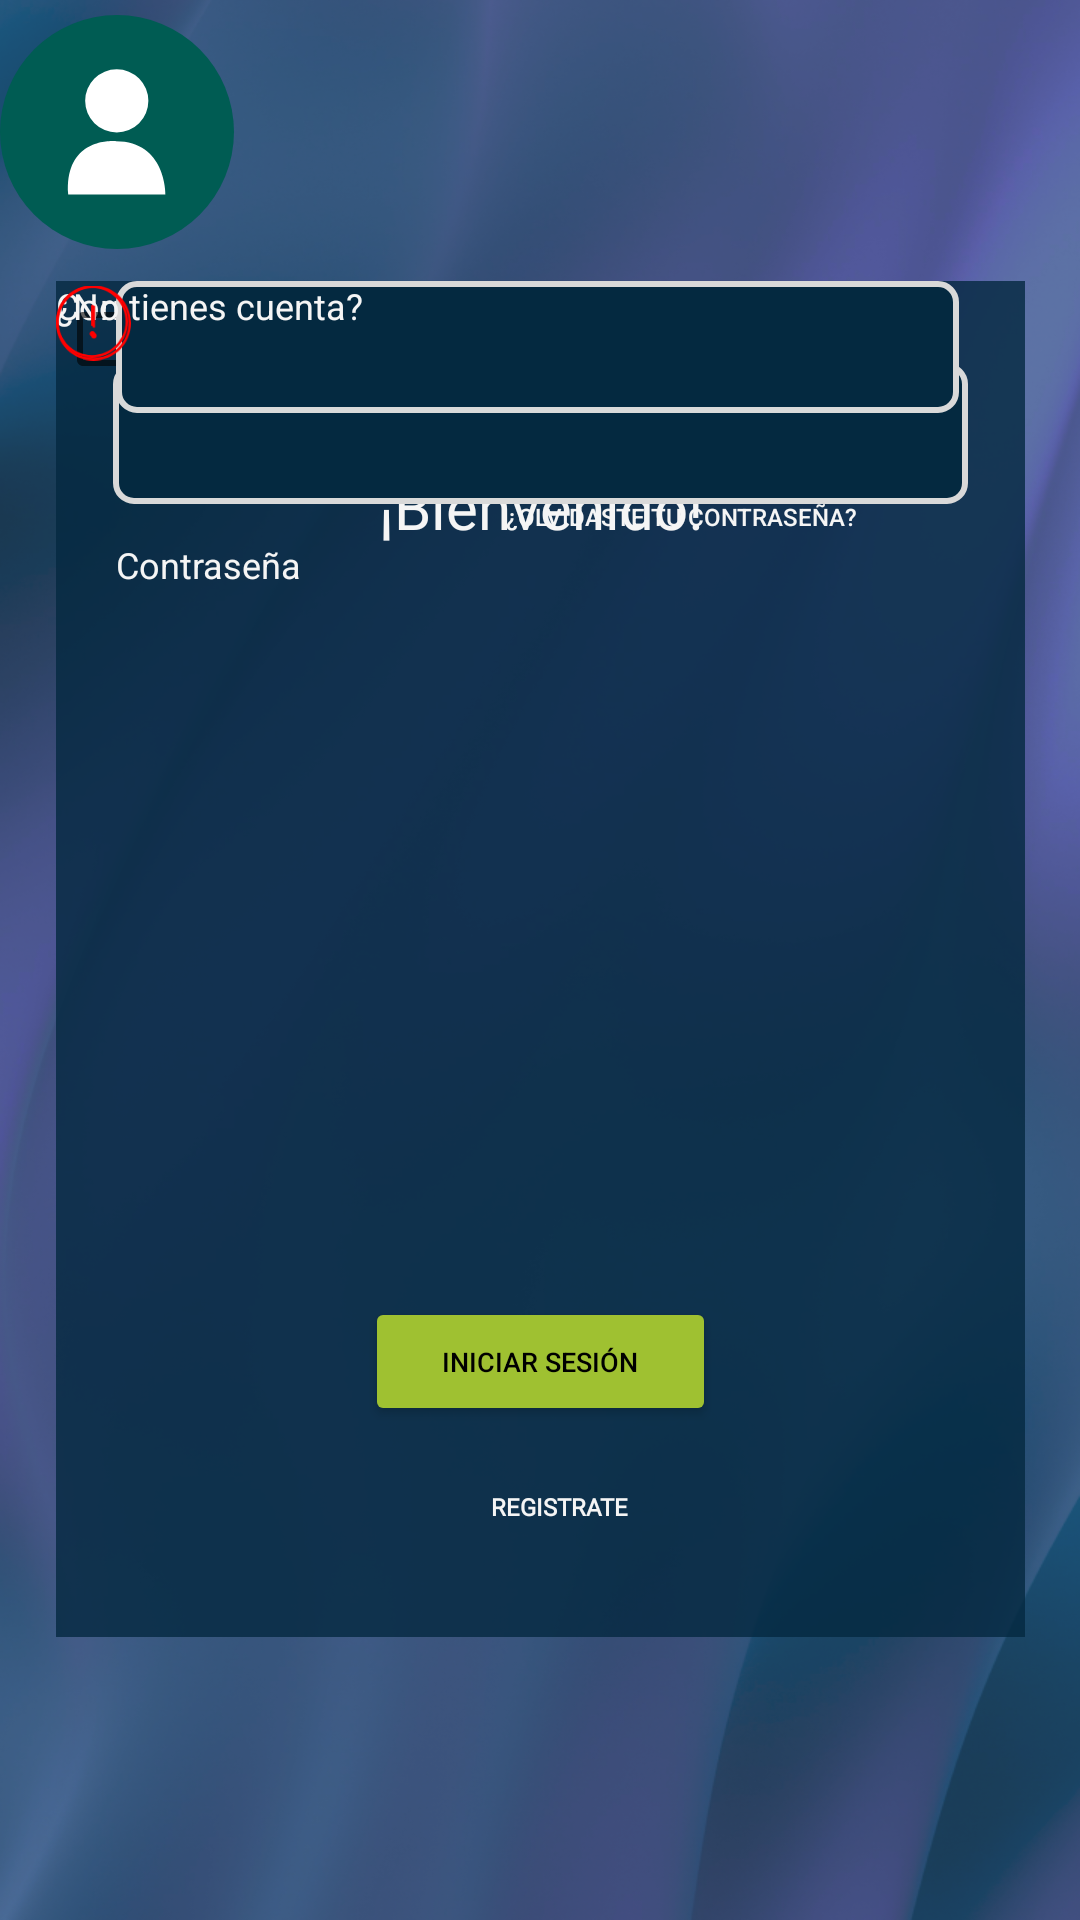

Reconstruct the res/layout file that produces this screen, plus the resources it refers to.
<!-- AndroidManifest.xml: application theme Theme.AppBuscarTrabajoWhiteGroup -->
<!-- res/layout/loginscreenerror.xml -->
<?xml version="1.0" encoding="utf-8"?>
<androidx.constraintlayout.widget.ConstraintLayout xmlns:android="http://schemas.android.com/apk/res/android"
    xmlns:app="http://schemas.android.com/apk/res-auto"
    xmlns:tools="http://schemas.android.com/tools"
    android:layout_width="match_parent"
    android:layout_height="match_parent"
    tools:context=".MainActivity" >

    <androidx.constraintlayout.widget.ConstraintLayout
        android:id="@+id/background"
        android:layout_width="match_parent"
        android:layout_height="match_parent"
        android:background="@drawable/fondo"
        app:layout_constraintBottom_toBottomOf="parent"
        app:layout_constraintEnd_toEndOf="parent"
        app:layout_constraintHorizontal_bias="1.0"
        app:layout_constraintStart_toStartOf="parent"
        app:layout_constraintTop_toTopOf="parent"
        app:layout_constraintVertical_bias="0.0">

        <androidx.constraintlayout.widget.ConstraintLayout
            android:id="@+id/Contenedor"
            android:layout_width="323dp"
            android:layout_height="452dp"
            android:background="#CC042940"
            app:layout_constraintBottom_toBottomOf="parent"
            app:layout_constraintEnd_toEndOf="parent"
            app:layout_constraintStart_toStartOf="parent"
            app:layout_constraintTop_toTopOf="parent"
            app:layout_constraintVertical_bias="0.498">

            <TextView
                android:id="@+id/tituloNewContraseña"
                android:layout_width="121dp"
                android:layout_height="41dp"
                android:fontFamily="@font/montserrat_alternates"
                android:text="@string/textoPrincipal"
                android:textAlignment="center"
                android:textColor="@color/colorBackground"
                android:textSize="20sp"
                app:layout_constraintBottom_toBottomOf="parent"
                app:layout_constraintEnd_toEndOf="parent"
                app:layout_constraintStart_toStartOf="parent"
                app:layout_constraintTop_toTopOf="parent"
                app:layout_constraintVertical_bias="0.15" />

            <TextView
                android:id="@+id/correoLabelNewContraseña"
                android:layout_width="wrap_content"
                android:layout_height="wrap_content"
                android:text="@string/labelCorreoElectronico"
                android:textColor="@color/colorBackground"
                android:textSize="12sp"
                tools:layout_editor_absoluteX="19dp"
                tools:layout_editor_absoluteY="119dp" />

            <EditText
                android:id="@+id/correoField"
                android:layout_width="285dp"
                android:layout_height="47dp"
                android:layout_marginTop="11dp"
                android:background="@drawable/formfield"
                android:ems="10"
                android:inputType="textPersonName"
                app:layout_constraintBottom_toTopOf="@+id/ContraseñaField"
                app:layout_constraintEnd_toEndOf="parent"
                app:layout_constraintStart_toStartOf="parent"
                app:layout_constraintTop_toBottomOf="@+id/correoLabelNewContraseña"
                app:layout_constraintVertical_bias="0.0" />

            <CheckBox
                android:id="@+id/checkBox2"
                android:layout_width="121dp"
                android:layout_height="39dp"
                android:text="@string/RecuerdameLabel"
                android:textColor="@color/colorBackground"
                android:textSize="11sp"
                tools:layout_editor_absoluteX="11dp"
                tools:layout_editor_absoluteY="286dp" />

            <TextView
                android:id="@+id/contraseñaLabelNewContaseña"
                android:layout_width="wrap_content"
                android:layout_height="wrap_content"
                android:layout_marginTop="12dp"
                android:text="@string/labelContraseña"
                android:textColor="@color/colorBackground"
                android:textSize="12sp"
                app:layout_constraintBottom_toTopOf="@+id/ContraseñaField"
                app:layout_constraintEnd_toEndOf="parent"
                app:layout_constraintHorizontal_bias="0.076"
                app:layout_constraintStart_toStartOf="parent"
                app:layout_constraintTop_toBottomOf="@+id/correoField"
                app:layout_constraintVertical_bias="0.0" />

            <EditText
                android:id="@+id/ContraseñaField"
                android:layout_width="281dp"
                android:layout_height="44dp"
                android:background="@drawable/formfield"
                android:ems="10"
                android:inputType="textPassword"
                app:layout_constraintEnd_toEndOf="parent"
                app:layout_constraintHorizontal_bias="0.476"
                app:layout_constraintStart_toStartOf="parent"
                tools:layout_editor_absoluteY="230dp" />

            <Button
                android:id="@+id/RecuperarContraseña"
                style="@style/Widget.AppCompat.Button.Borderless"
                android:layout_width="175dp"
                android:layout_height="45dp"
                android:layout_marginTop="12dp"
                android:text="@string/labelRecuperarContraseña"
                android:textColor="@color/colorBackground"
                android:textSize="8sp"
                app:layout_constraintEnd_toEndOf="parent"
                app:layout_constraintHorizontal_bias="0.0"
                app:layout_constraintStart_toEndOf="@+id/checkBox2"
                app:layout_constraintTop_toBottomOf="@+id/ContraseñaField" />

            <Button
                android:id="@+id/confirmarBtn"
                android:layout_width="117dp"
                android:layout_height="43dp"
                android:backgroundTint="@color/colorAccent"
                android:text="@string/labelEnviarBtn"
                android:textColor="@color/design_default_color_on_secondary"
                android:textSize="9sp"
                app:layout_constraintBottom_toBottomOf="parent"
                app:layout_constraintEnd_toEndOf="parent"
                app:layout_constraintStart_toStartOf="parent"
                app:layout_constraintTop_toTopOf="parent"
                app:layout_constraintVertical_bias="0.828" />

            <Button
                android:id="@+id/button6"
                style="@android:style/Widget.DeviceDefault.Button.Borderless"
                android:layout_width="106dp"
                android:layout_height="31dp"
                android:layout_marginBottom="28dp"
                android:fontFamily="@font/open_sans"
                android:text="@string/labelRegistrarse"
                android:textColor="@color/colorBackground"
                android:textSize="8sp"
                android:textStyle="bold"
                app:layout_constraintBottom_toBottomOf="parent"
                app:layout_constraintEnd_toEndOf="parent"
                app:layout_constraintHorizontal_bias="0.109"
                app:layout_constraintStart_toEndOf="@+id/textView15" />

            <TextView
                android:id="@+id/textView15"
                android:layout_width="wrap_content"
                android:layout_height="wrap_content"
                android:text="@string/Notienescuenta"
                android:textColor="@color/colorBackground"
                android:textSize="12sp"
                tools:layout_editor_absoluteX="51dp"
                tools:layout_editor_absoluteY="405dp" />

            <ImageView
                android:id="@+id/imageView"
                android:layout_width="25dp"
                android:layout_height="28dp"
                app:srcCompat="@drawable/error"
                tools:layout_editor_absoluteX="267dp"
                tools:layout_editor_absoluteY="155dp" />

            <ImageView
                android:id="@+id/imageView2"
                android:layout_width="24dp"
                android:layout_height="27dp"
                app:srcCompat="@drawable/error"
                tools:layout_editor_absoluteX="267dp"
                tools:layout_editor_absoluteY="238dp" />

        </androidx.constraintlayout.widget.ConstraintLayout>

        <ImageView
            android:id="@+id/imageView3"
            android:layout_width="78dp"
            android:layout_height="88dp"
            app:srcCompat="@drawable/iconoperfil"
            tools:layout_editor_absoluteX="157dp"
            tools:layout_editor_absoluteY="139dp" />

    </androidx.constraintlayout.widget.ConstraintLayout>

</androidx.constraintlayout.widget.ConstraintLayout>
<!-- resources referenced by this layout -->
<resources>
  <color name="colorAccent">#9FC131</color>
  <color name="colorBackground">#F5F5F5</color>
  <!-- drawable error (drawable) -->
  <vector xmlns:android="http://schemas.android.com/apk/res/android"
      android:width="44.236dp"
      android:height="44.236dp"
      android:viewportWidth="44.236"
      android:viewportHeight="44.236">
    <path
        android:fillColor="#FF0000"
        android:pathData="M22.118,44.236C9.922,44.236 0,34.314 0,22.118S9.922,0 22.118,0s22.118,9.922 22.118,22.118S34.314,44.236 22.118,44.236zM22.118,1.5C10.749,1.5 1.5,10.749 1.5,22.118c0,11.368 9.249,20.618 20.618,20.618c11.368,0 20.618,-9.25 20.618,-20.618C42.736,10.749 33.486,1.5 22.118,1.5z"/>
    <path
        android:fillColor="#FF0000"
        android:pathData="M22.35,24.956c-0.414,0 -0.75,-0.336 -0.75,-0.75V12.578c0,-0.414 0.336,-0.75 0.75,-0.75s0.75,0.336 0.75,0.75v11.628C23.1,24.62 22.764,24.956 22.35,24.956z"/>
    <path
        android:fillColor="#FF0000"
        android:pathData="M22.35,29.631m-1.41,0a1.41,1.41 0,1 1,2.82 0a1.41,1.41 0,1 1,-2.82 0"/>
    <path
        android:fillColor="#FF0000"
        android:pathData="M22.35,31.291c-0.915,0 -1.66,-0.745 -1.66,-1.66s0.745,-1.66 1.66,-1.66c0.916,0 1.66,0.745 1.66,1.66S23.266,31.291 22.35,31.291zM22.35,28.471c-0.64,0 -1.16,0.521 -1.16,1.16s0.521,1.16 1.16,1.16c0.639,0 1.16,-0.521 1.16,-1.16S22.989,28.471 22.35,28.471z"/>
  </vector>
  <!-- drawable fondo: png bitmap (drawable-mdpi, 208775 bytes) -->
  <!-- drawable formfield (drawable) -->
  <?xml version="1.0" encoding="utf-8"?>
  
  <shape xmlns:android="http://schemas.android.com/apk/res/android"
      android:shape="rectangle">
      <corners
          android:radius="6dp"/>
      <padding
          android:left="8dp"
          android:top="8dp"
          android:right="8dp"
          android:bottom="8dp"/>
      <solid
          android:color="#042940"/>
      <stroke
          android:color="#D9D9D9"
          android:width="2dp"
          />
  </shape>
  <!-- drawable iconoperfil (drawable) -->
  <vector xmlns:android="http://schemas.android.com/apk/res/android"
      android:width="185.07dp"
      android:height="185.07dp"
      android:viewportWidth="185.07"
      android:viewportHeight="185.07">
    <path
        android:pathData="M92.53,92.53m-92.53,0a92.53,92.53 0,1 1,185.06 0a92.53,92.53 0,1 1,-185.06 0"
        android:fillColor="#005c53"/>
    <path
        android:pathData="m91.62,99.84s-40.67,-4.14 -37.68,42.05h76.98s0.46,-42.05 -39.29,-42.05Z"
        android:fillColor="#fff"/>
    <path
        android:pathData="M92.35,67.89m-25,0a25,25 0,1 1,50 0a25,25 0,1 1,-50 0"
        android:fillColor="#fff"/>
  </vector>
  <string name="Notienescuenta">¿No tienes cuenta?</string>
  <string name="RecuerdameLabel">Recuérdame</string>
  <string name="labelCorreoElectronico">Correo electronico</string>
  <string name="labelEnviarBtn">Iniciar Sesión</string>
  <string name="labelRegistrarse">Registrate</string>
  <string name="textoPrincipal">¡Bienvenido!</string>
  <style name="Theme.AppBuscarTrabajoWhiteGroup" parent="Theme.MaterialComponents.DayNight.DarkActionBar">
          
          <item name="colorPrimary">@color/purple_500</item>
          <item name="colorPrimaryVariant">@color/purple_700</item>
          <item name="colorOnPrimary">@color/white</item>
          
          <item name="colorSecondary">@color/teal_200</item>
          <item name="colorSecondaryVariant">@color/teal_700</item>
          <item name="colorOnSecondary">@color/black</item>
          
          <item name="android:statusBarColor">?attr/colorPrimaryVariant</item>
          
      </style>
  <!-- not gathered from this repository: default colours our renderer supplied (Android Studio template values) -->
  <color name="purple_500">#FF6200EE</color>
  <color name="purple_700">#FF3700B3</color>
  <color name="teal_200">#FF03DAC5</color>
  <color name="teal_700">#FF018786</color>
  <color name="black">#FF000000</color>
  <color name="white">#FFFFFFFF</color>
</resources>
